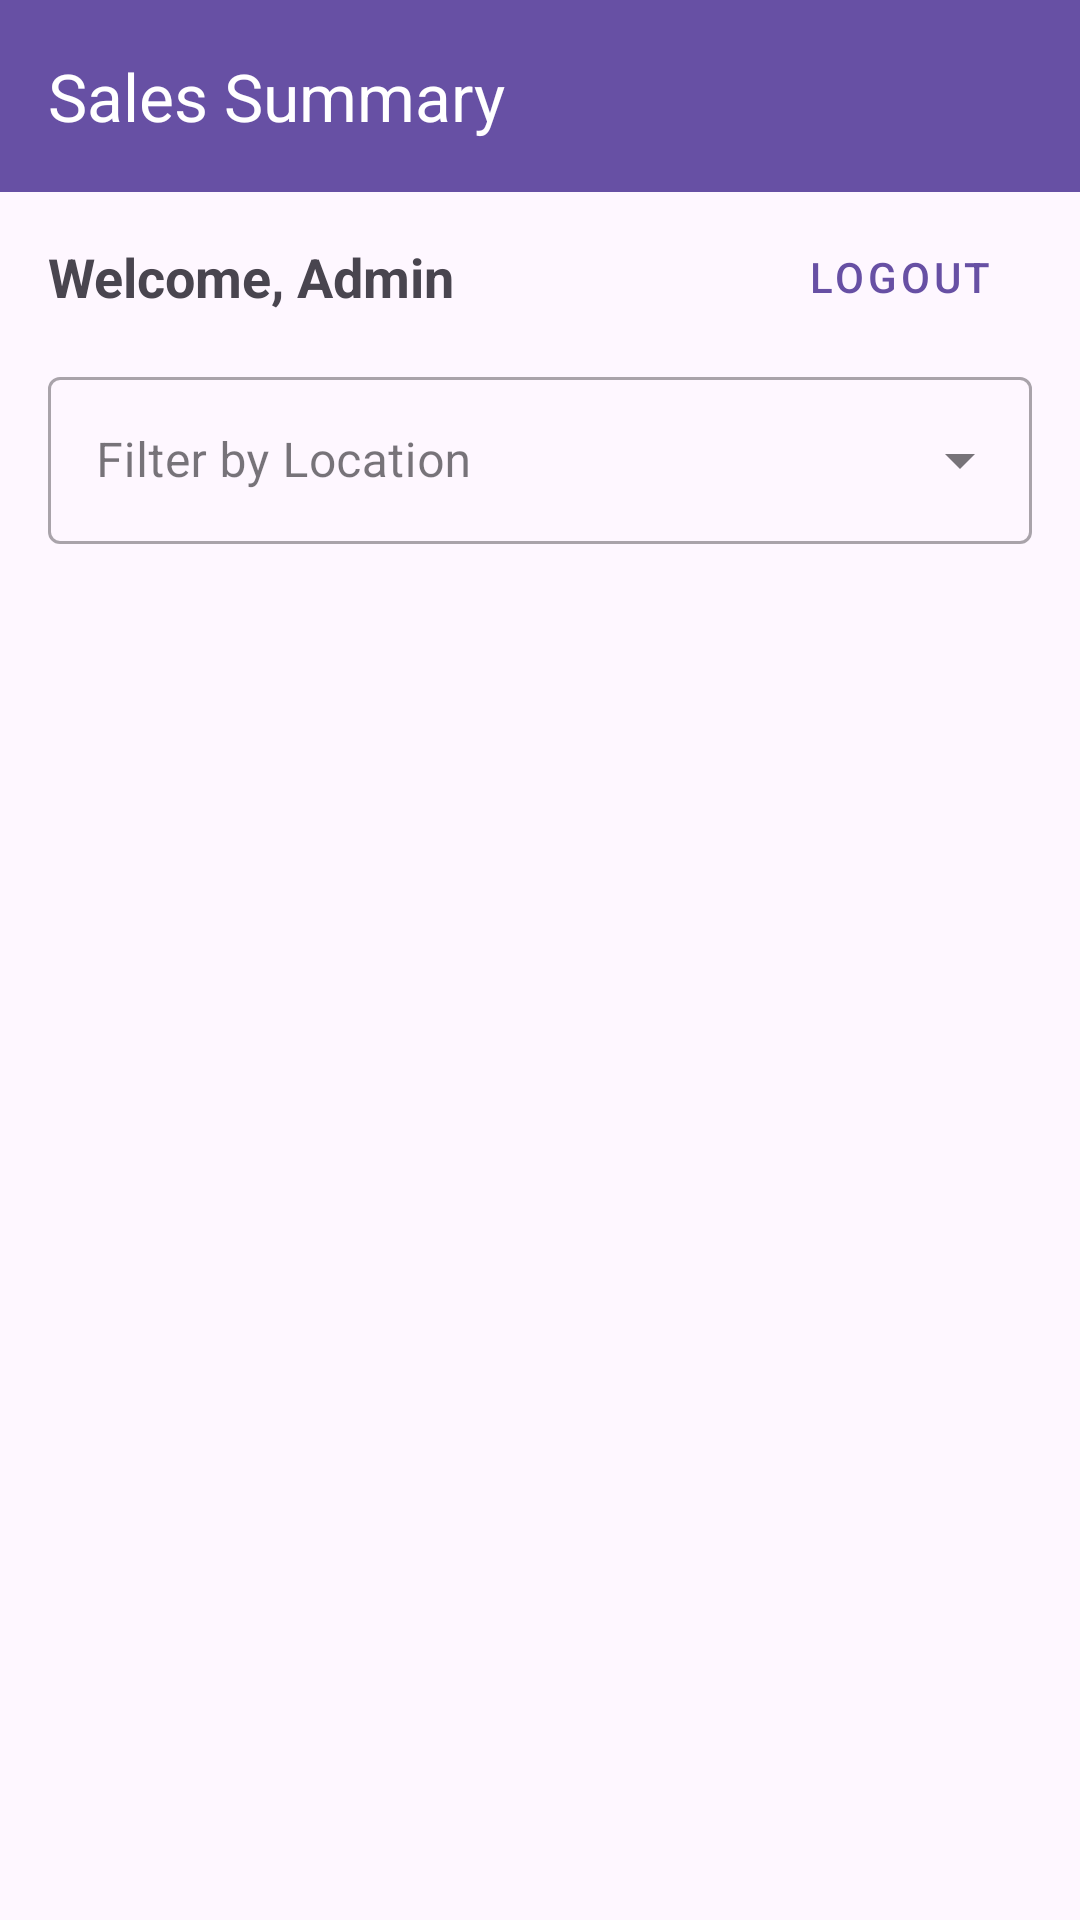

This screen was rendered from an Android layout file. Write that file and the resources it references.
<!-- AndroidManifest.xml: application theme Theme.SodaAdminApp -->
<!-- res/layout/activity_summary.xml -->
<?xml version="1.0" encoding="utf-8"?>
<androidx.constraintlayout.widget.ConstraintLayout xmlns:android="http://schemas.android.com/apk/res/android"
    xmlns:app="http://schemas.android.com/apk/res-auto"
    xmlns:tools="http://schemas.android.com/tools"
    android:layout_width="match_parent"
    android:layout_height="match_parent"
    tools:context=".SummaryActivity">

    <com.google.android.material.appbar.MaterialToolbar
        android:id="@+id/toolbar"
        android:layout_width="match_parent"
        android:layout_height="?attr/actionBarSize"
        android:background="?attr/colorPrimary"
        app:layout_constraintTop_toTopOf="parent"
        app:title="Sales Summary"
        app:titleTextColor="@android:color/white" />

    <TextView
        android:id="@+id/welcomeTextView"
        android:layout_width="wrap_content"
        android:layout_height="wrap_content"
        android:layout_margin="16dp"
        android:text="Welcome, Admin"
        android:textSize="18sp"
        android:textStyle="bold"
        app:layout_constraintStart_toStartOf="parent"
        app:layout_constraintTop_toBottomOf="@id/toolbar" />

    <Button
        android:id="@+id/logoutButton"
        style="@style/Widget.MaterialComponents.Button.TextButton"
        android:layout_width="wrap_content"
        android:layout_height="wrap_content"
        android:layout_marginEnd="16dp"
        android:text="Logout"
        app:layout_constraintBottom_toBottomOf="@id/welcomeTextView"
        app:layout_constraintEnd_toEndOf="parent"
        app:layout_constraintTop_toTopOf="@id/welcomeTextView" />

    <com.google.android.material.textfield.TextInputLayout
        android:id="@+id/locationSelector"
        style="@style/Widget.MaterialComponents.TextInputLayout.OutlinedBox.ExposedDropdownMenu"
        android:layout_width="match_parent"
        android:layout_height="wrap_content"
        android:layout_margin="16dp"
        android:hint="Filter by Location"
        app:layout_constraintTop_toBottomOf="@id/welcomeTextView">

        <AutoCompleteTextView
            android:id="@+id/locationAutoComplete"
            android:layout_width="match_parent"
            android:layout_height="wrap_content"
            android:inputType="none" />

    </com.google.android.material.textfield.TextInputLayout>

    <androidx.recyclerview.widget.RecyclerView
        android:id="@+id/summaryRecyclerView"
        android:layout_width="match_parent"
        android:layout_height="0dp"
        android:layout_marginTop="8dp"
        android:padding="8dp"
        app:layout_constraintBottom_toBottomOf="parent"
        app:layout_constraintTop_toBottomOf="@id/locationSelector"
        tools:listitem="@layout/item_soda_summary" />

</androidx.constraintlayout.widget.ConstraintLayout>
<!-- res/layout/item_soda_summary.xml (included above) -->
<?xml version="1.0" encoding="utf-8"?>
<com.google.android.material.card.MaterialCardView xmlns:android="http://schemas.android.com/apk/res/android"
    xmlns:app="http://schemas.android.com/apk/res-auto"
    android:layout_width="match_parent"
    android:layout_height="wrap_content"
    android:layout_margin="8dp"
    app:cardCornerRadius="8dp"
    app:cardElevation="4dp">

    <LinearLayout
        android:layout_width="match_parent"
        android:layout_height="wrap_content"
        android:orientation="horizontal"
        android:padding="16dp">

        <TextView
            android:id="@+id/brandNameTextView"
            android:layout_width="0dp"
            android:layout_height="wrap_content"
            android:layout_weight="1"
            android:text="@string/brand_name"
            android:textSize="18sp"
            android:textStyle="bold" />

        <TextView
            android:id="@+id/totalSoldTextView"
            android:layout_width="wrap_content"
            android:layout_height="wrap_content"
            android:text="Total: 0"
            android:textSize="16sp"
            android:textColor="?attr/colorPrimary" />

    </LinearLayout>
</com.google.android.material.card.MaterialCardView>
<!-- resources referenced by this layout -->
<resources>
  <string name="brand_name">Brand Name</string>
  <style name="Theme.SodaAdminApp" parent="Base.Theme.SodaAdminApp" />
  <style name="Base.Theme.SodaAdminApp" parent="Theme.Material3.DayNight.NoActionBar">
          
          
      </style>
</resources>
